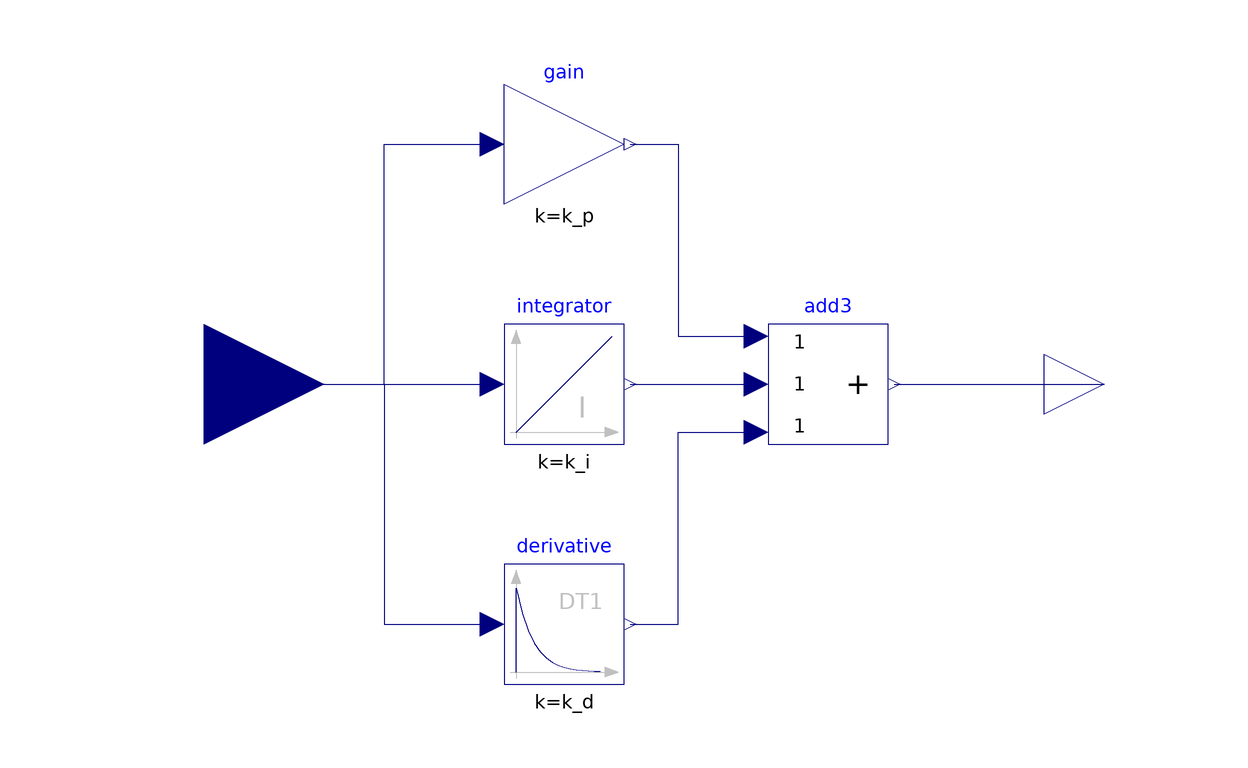

This picture is the connection diagram that the Modelica source below describes through its graphical annotations.

block PID_controller
    parameter Real k_p = 100.0 "Gain value position";
    parameter Real k_i = 1.0 "Gain value integrator";
    parameter Real k_d = 20.0 "Gain value derivative";
    
    output Modelica.Blocks.Interfaces.RealOutput u_t annotation(
      Placement(visible = true, transformation(origin = {-40, 0}, extent = {{100, -10}, {120, 10}}, rotation = 0), iconTransformation(origin = {0, 0}, extent = {{100, -10}, {120, 10}}, rotation = 0)));
    input Modelica.Blocks.Interfaces.RealInput e_t annotation(
      Placement(visible = true, transformation(origin = {-80, 0}, extent = {{-20, -20}, {20, 20}}, rotation = 0), iconTransformation(origin = {-120, 0}, extent = {{-20, -20}, {20, 20}}, rotation = 0)));
    Modelica.Blocks.Continuous.Integrator integrator(k = k_i)  annotation(
      Placement(visible = true, transformation(origin = {-20, 0}, extent = {{-10, -10}, {10, 10}}, rotation = 0)));
    Modelica.Blocks.Math.Gain gain(k = k_p) annotation(
      Placement(visible = true, transformation(origin = {-20, 40}, extent = {{-10, -10}, {10, 10}}, rotation = 0)));
    Modelica.Blocks.Continuous.Derivative derivative(k = k_d) annotation(
      Placement(visible = true, transformation(origin = {-20, -40}, extent = {{-10, -10}, {10, 10}}, rotation = 0)));
    Modelica.Blocks.Math.Add3 add3 annotation(
      Placement(visible = true, transformation(origin = {24, 0}, extent = {{-10, -10}, {10, 10}}, rotation = 0)));
  equation
    connect(e_t, integrator.u) annotation(
      Line(points = {{-80, 0}, {-32, 0}}, color = {0, 0, 127}));
    connect(e_t, derivative.u) annotation(
      Line(points = {{-80, 0}, {-50, 0}, {-50, -40}, {-32, -40}}, color = {0, 0, 127}));
    connect(e_t, gain.u) annotation(
      Line(points = {{-80, 0}, {-50, 0}, {-50, 40}, {-32, 40}}, color = {0, 0, 127}));
    connect(gain.y, add3.u1) annotation(
      Line(points = {{-9, 40}, {-1, 40}, {-1, 8}, {11, 8}}, color = {0, 0, 127}));
    connect(derivative.y, add3.u3) annotation(
      Line(points = {{-9, -40}, {-1, -40}, {-1, -8}, {11, -8}}, color = {0, 0, 127}));
    connect(integrator.y, add3.u2) annotation(
      Line(points = {{-9, 0}, {11, 0}}, color = {0, 0, 127}));
    connect(add3.y, u_t) annotation(
      Line(points = {{35, 0}, {70, 0}}, color = {0, 0, 127}));
    annotation(
      Icon(graphics = {Rectangle(extent = {{-100, 100}, {100, -100}}), Text(textColor = {0, 0, 255}, extent = {{-150, 150}, {150, 110}}, textString = "%name")}, coordinateSystem(extent = {{-100, -100}, {100, 100}})),
  __OpenModelica_simulationFlags(lv = "LOG_STATS", noRestart = "()", s = "dassl", variableFilter = ".*"));
  end PID_controller;